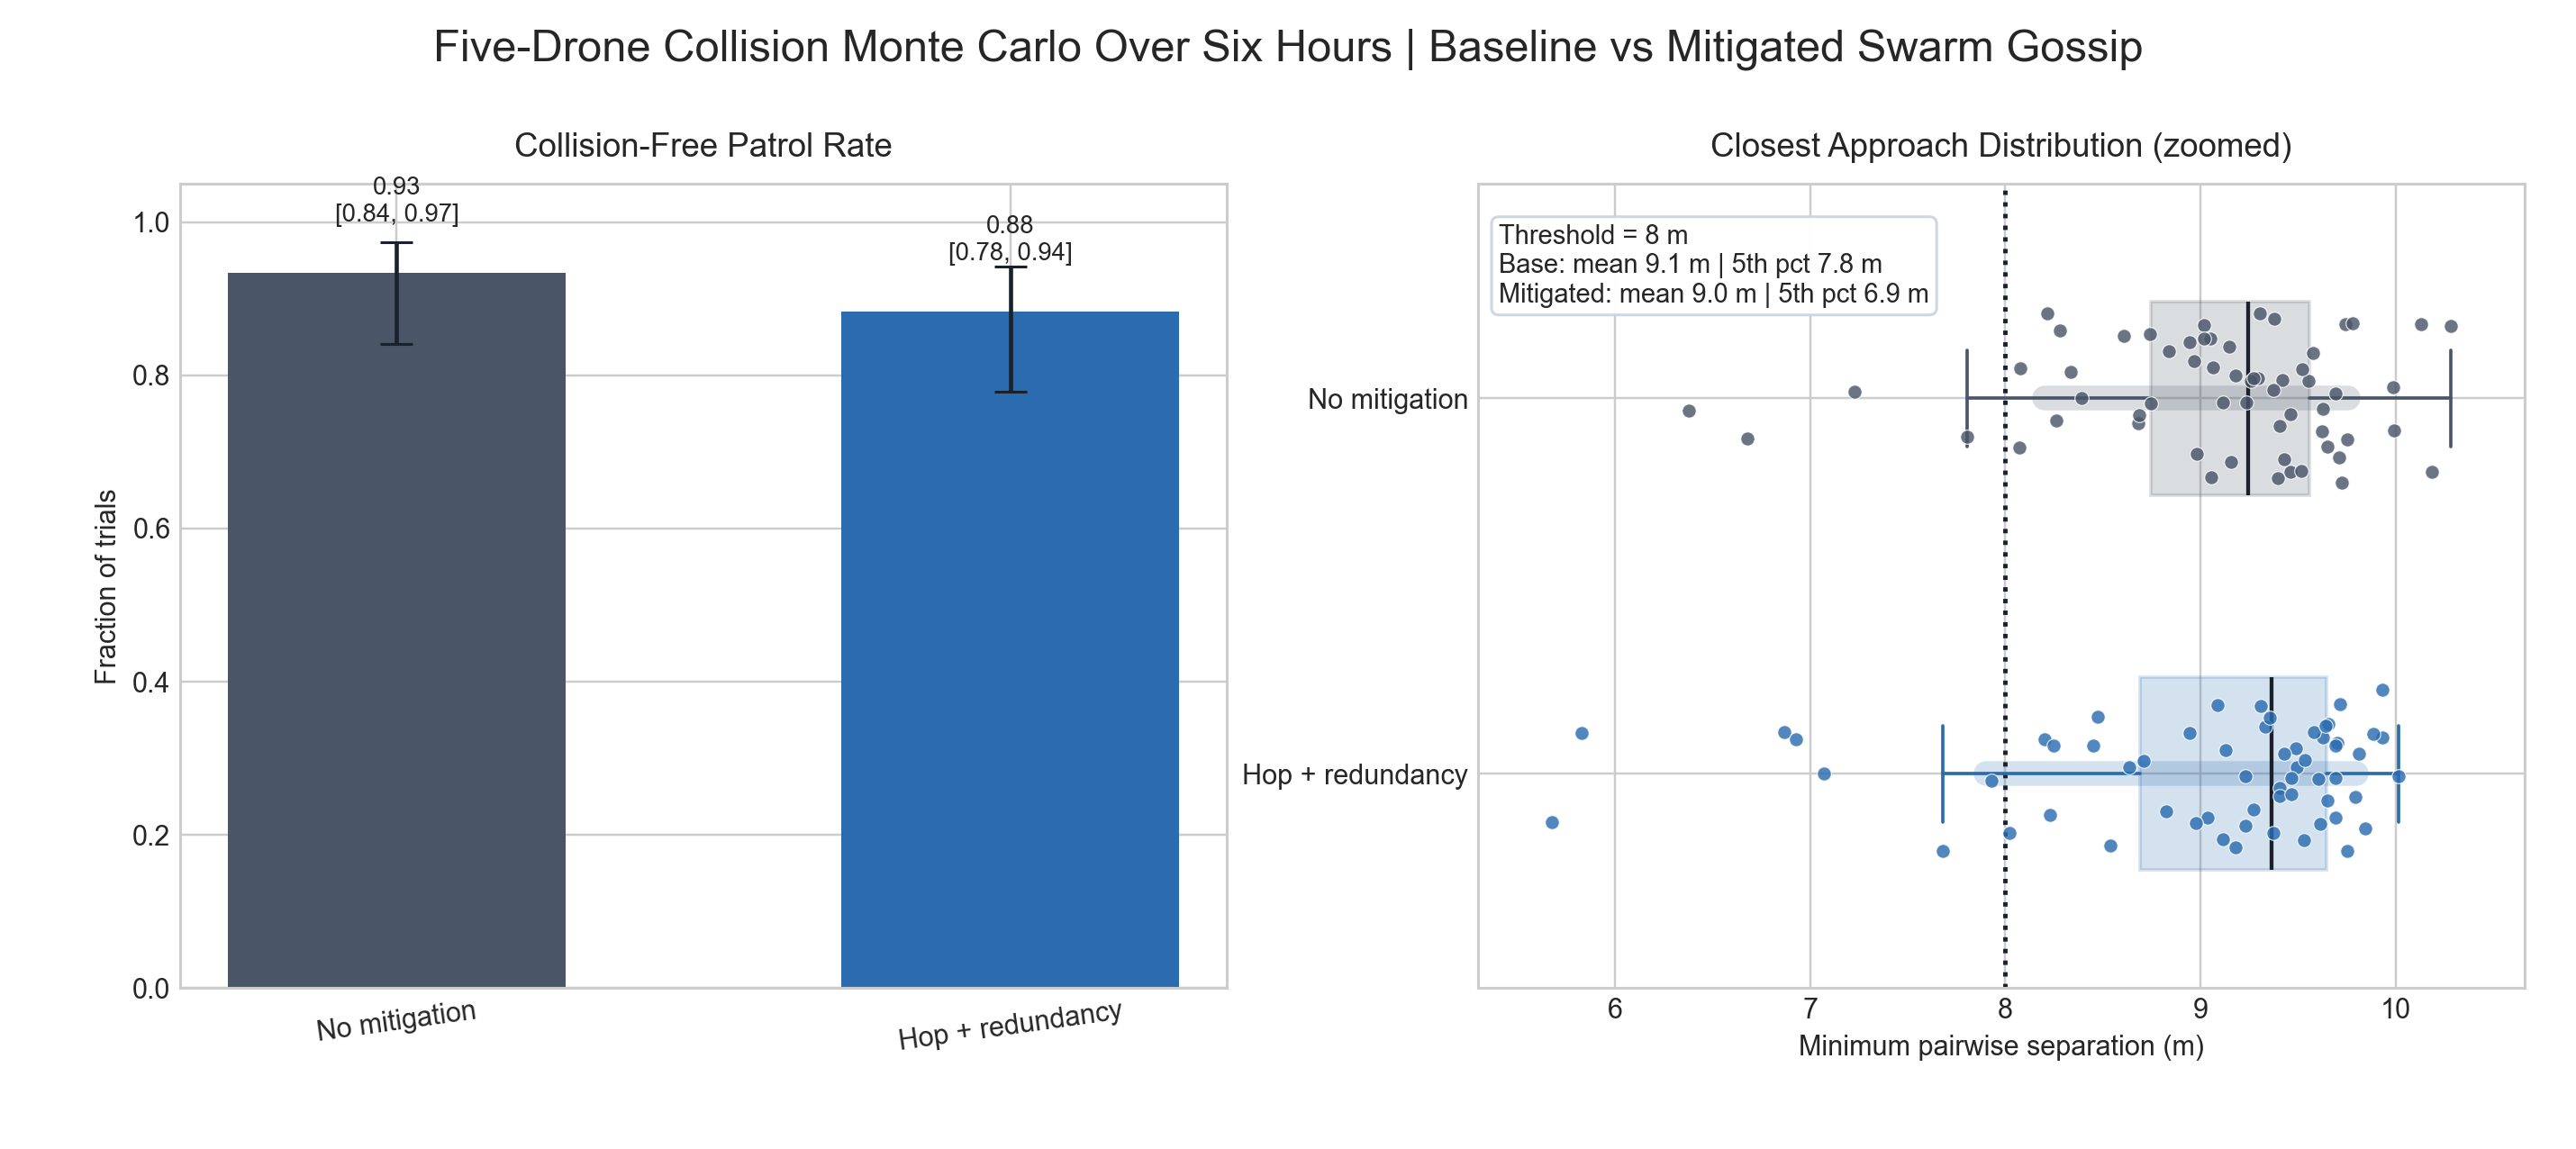

The table this chart was drawn from, first rows:
experiment, mitigation, trials, duration_s, collision_threshold_m, safe_separation_m, cruise_speed_knots, collision_free_rate, collision_free_ci_low, collision_free_ci_high, mean_min_separation_m, p05_min_separation_m, p10_min_separation_m, p90_min_separation_m, mean_gossip_delivery_rate, mean_peer_age_s, operator_to_drone_freq_khz, drone_to_drone_freq_khz
collision_only_patrol, No mitigation, 60, 21600, 8.0, 12.0, 3.0, 0.9333, 0.8407, 0.9738, 9.074, 7.773, 8.199, 9.756, 0.99, 0.02019, 28.0, 50.0
collision_only_patrol, Frequency hopping + redundancy, 60, 21600, 8.0, 12.0, 3.0, 0.8833, 0.7782, 0.9423, 9.015, 6.927, 7.902, 9.797, 0.99, 0.02029, 28.0, 50.0
